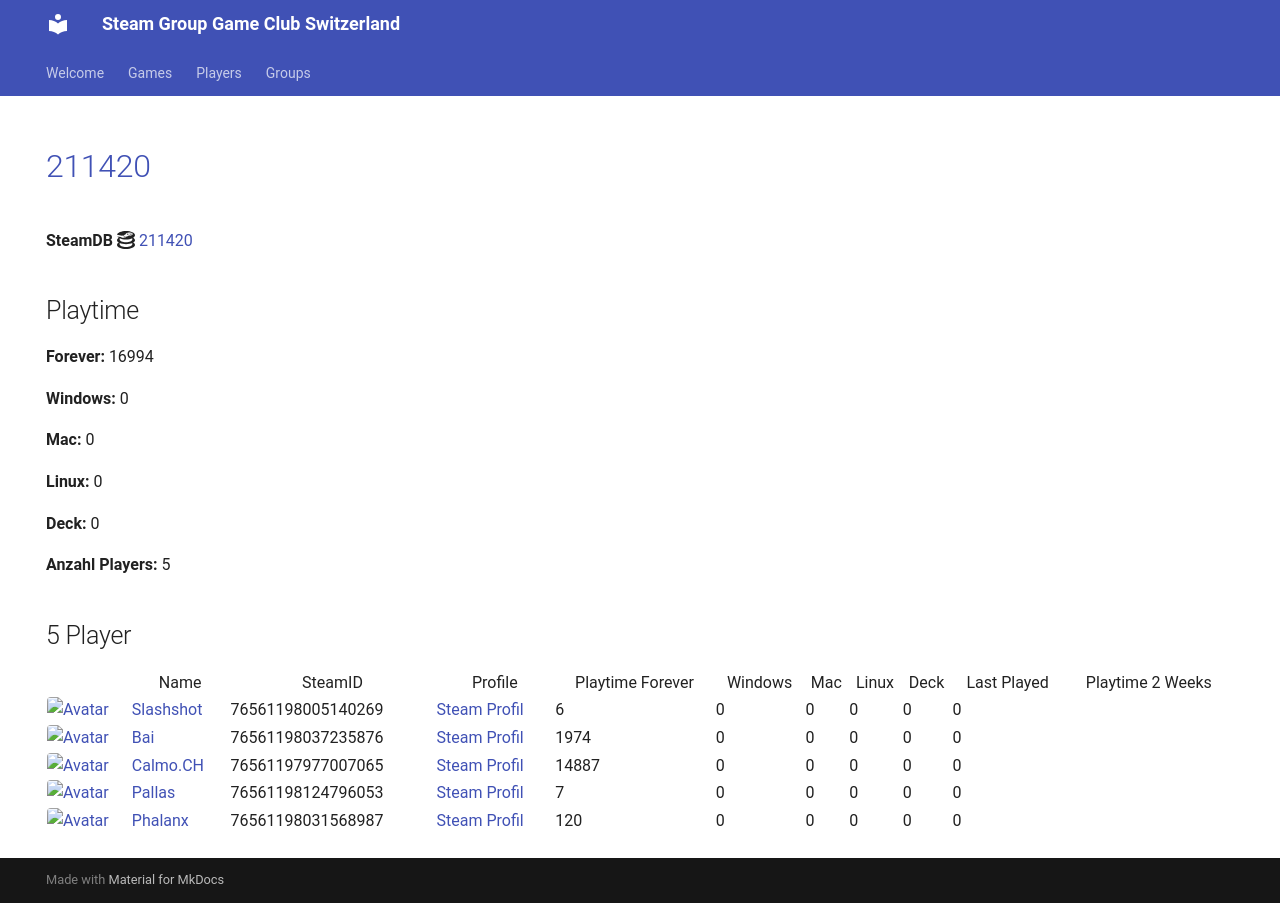

repository: Game-Club-Switzerland/steam.gameclub.ch · page: game/211420/index.html · generator: mkdocs

---
hide:
  - navigation
  - toc
---
# <a href="https://store.steampowered.com/app/211420">211420</a>

**SteamDB :simple-steamdb:** <a href="https://steamdb.info/app/211420">211420</a>

## Playtime

**Forever:** 16994

**Windows:** 0

**Mac:** 0

**Linux:** 0

**Deck:** 0

**Anzahl Players:** 5
## 5 Player

<table id="charts-table" class="display" style="width:100%">
            <thead>
                <tr>
                    <th></th>
                    <th>Name</th>
                    <th>SteamID</th>
                    <th>Profile</th>
                    <th>Playtime Forever</th>
                    <th>Windows</th>
                    <th>Mac</th>
                    <th>Linux</th>
                    <th>Deck</th>
                    <th>Last Played</th>
                    <th>Playtime 2 Weeks</th>
                </tr>
            </thead>
            <tbody>
        <tr>
<td><a href="/player/76561198005140269" target="_blank" title="Slashshot"><img src="https://avatars.steamstatic.com/dcd2136652dc32498f221d8262950cef8c08e38a_full.jpg" alt="Avatar" style="width:48px;height:48px;border-radius:4px;"></a></td><td><a href="/player/76561198005140269" target="_blank" title="Slashshot">Slashshot</a></td><td>76561198005140269</td><td><a href="https://steamcommunity.com/id/Slashshot93/" target="_blank">Steam Profil</a></td><td>6</td><td>0</td><td>0</td><td>0</td><td>0</td><td>0</td><td></td></tr>
<tr>
<td><a href="/player/76561198037235876" target="_blank" title="Bai"><img src="https://avatars.steamstatic.com/ff66d7ecdb46a2149b8a34f896885c36a533e130_full.jpg" alt="Avatar" style="width:48px;height:48px;border-radius:4px;"></a></td><td><a href="/player/76561198037235876" target="_blank" title="Bai">Bai</a></td><td>76561198037235876</td><td><a href="https://steamcommunity.com/profiles/76561198037235876/" target="_blank">Steam Profil</a></td><td>1974</td><td>0</td><td>0</td><td>0</td><td>0</td><td>0</td><td></td></tr>
<tr>
<td><a href="/player/76561198124796053" target="_blank" title="Pallas"><img src="https://avatars.steamstatic.com/4630dfff0852bfa9ba5d90058491e1b218af8dd6_full.jpg" alt="Avatar" style="width:48px;height:48px;border-radius:4px;"></a></td><td><a href="/player/76561198124796053" target="_blank" title="Pallas">Pallas</a></td><td>76561198124796053</td><td><a href="https://steamcommunity.com/profiles/76561198124796053/" target="_blank">Steam Profil</a></td><td>7</td><td>0</td><td>0</td><td>0</td><td>0</td><td>0</td><td></td></tr>
<tr>
<td><a href="/player/76561197977007065" target="_blank" title="Calmo.CH"><img src="https://avatars.steamstatic.com/d5f87817aa0e703dfdb751872ff2545763312145_full.jpg" alt="Avatar" style="width:48px;height:48px;border-radius:4px;"></a></td><td><a href="/player/76561197977007065" target="_blank" title="Calmo.CH">Calmo.CH</a></td><td>76561197977007065</td><td><a href="https://steamcommunity.com/profiles/76561197977007065/" target="_blank">Steam Profil</a></td><td>14887</td><td>0</td><td>0</td><td>0</td><td>0</td><td>0</td><td></td></tr>
<tr>
<td><a href="/player/76561198031568987" target="_blank" title="Phalanx"><img src="https://avatars.steamstatic.com/c1386d46ab8023a869a0dad9c7c10f126814af98_full.jpg" alt="Avatar" style="width:48px;height:48px;border-radius:4px;"></a></td><td><a href="/player/76561198031568987" target="_blank" title="Phalanx">Phalanx</a></td><td>76561198031568987</td><td><a href="https://steamcommunity.com/id/Stereoclip/" target="_blank">Steam Profil</a></td><td>120</td><td>0</td><td>0</td><td>0</td><td>0</td><td>0</td><td></td></tr>
</tbody>
</table>
